Run: headless pygame with SDL's dummy video driver; simulated clock (each Clock.tick advances the game by its frame time, no real sleeping); random seed 0; keys injected as events and as key.get_pressed() state; mouse plan: one left click at the window centre at the start of phase 2, then a move to the lower-right quarter at the start of phase 3.
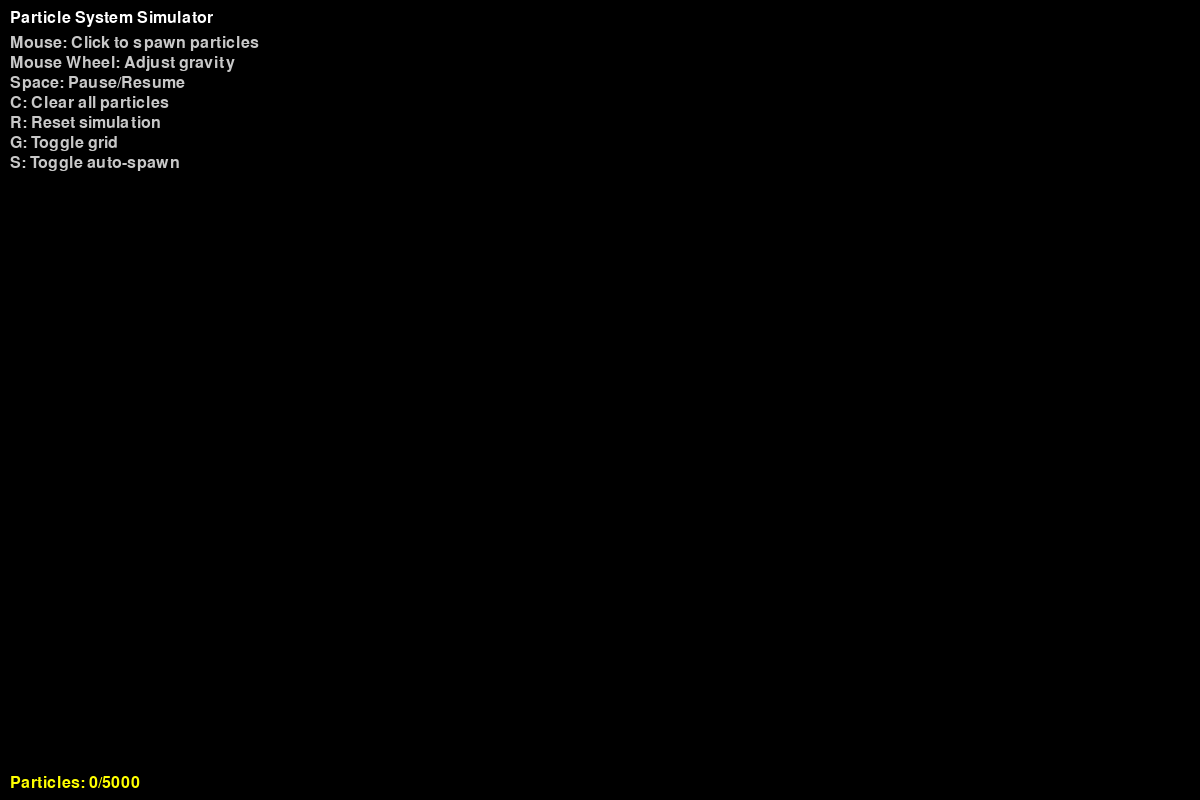
Frame 1 of 4 · flips 1–60 · no input
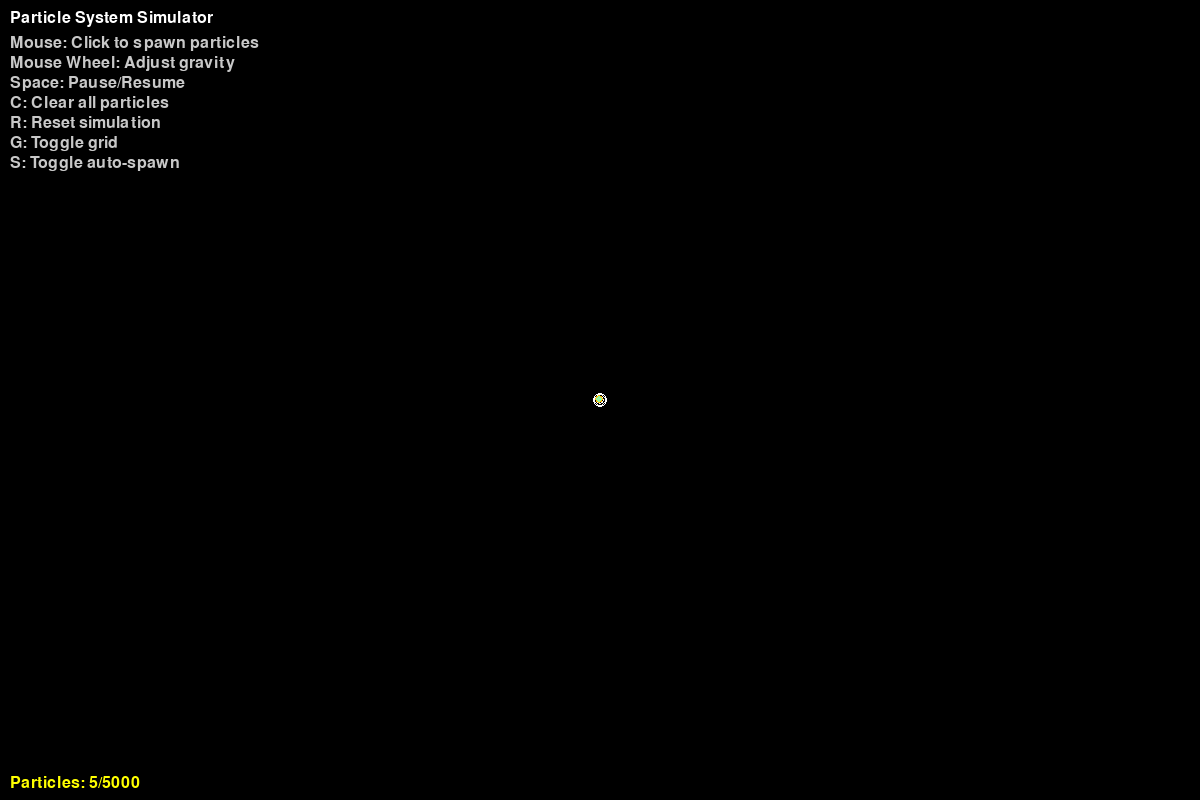
Frame 2 of 4 · flips 61–180 · clicked the window centre · tapped SPACE, RETURN · held RIGHT (→), D
Frame 3 of 4 · flips 181–300 · moved the mouse to the lower-right quarter · held DOWN (↓), S · screen unchanged from frame 2, image omitted
Frame 4 of 4 · flips 301–420 · held LEFT (←), A, UP (↑), W · screen unchanged from frame 3, image omitted

The pygame program that drew these frames:

import pygame
import random
import math
import sys

# Initialize Pygame
pygame.init()

# Constants
WIDTH, HEIGHT = 1200, 800
FPS = 60
AIR_RESISTANCE = 0.995
MAX_PARTICLES = 5000

# Mutable settings (can be changed at runtime)
gravity = 0.15

# Colors
BLACK = (0, 0, 0)
WHITE = (255, 255, 255)
BLUE = (100, 150, 255)
RED = (255, 50, 50)
GREEN = (50, 255, 100)
YELLOW = (255, 255, 0)
CYAN = (0, 255, 255)
MAGENTA = (255, 0, 255)

# Screen setup
screen = pygame.display.set_mode((WIDTH, HEIGHT))
pygame.display.set_caption("Particle System Simulator")
clock = pygame.time.Clock()

class Particle:
    def __init__(self, x=None, y=None, particle_type=None):
        if x is None:
            self.pos = [random.uniform(0, WIDTH), random.uniform(0, HEIGHT)]
        else:
            self.pos = [x, y]
        
        if particle_type is None:
            self.particle_type = random.choice(['fire', 'smoke', 'energy', 'normal'])
        else:
            self.particle_type = particle_type
        
        # Velocity
        self.vel = [random.uniform(-3, 3), random.uniform(-3, 3)]
        
        # Acceleration (for forces)
        self.acc = [0, 0]
        
        # Size based on type
        if self.particle_type == 'fire':
            self.size = random.uniform(2, 6)
            self.color = (random.randint(200, 255), random.randint(100, 200), 0)
        elif self.particle_type == 'smoke':
            self.size = random.uniform(4, 10)
            self.color = (random.randint(50, 100), random.randint(50, 100), random.randint(50, 100))
        elif self.particle_type == 'energy':
            self.size = random.uniform(1, 4)
            self.color = (random.randint(100, 255), random.randint(100, 255), random.randint(100, 255))
        else:
            self.size = random.uniform(2, 5)
            self.color = (random.randint(0, 255), random.randint(0, 255), random.randint(0, 255))
        
        # Life (for fading particles)
        self.life = 1.0
        self.decay = random.uniform(0.001, 0.005)
        
        # Mass (affects how forces affect it)
        self.mass = self.size * 0.5
    
    def apply_force(self, force_x, force_y):
        """Apply force to particle (F = ma, so a = F/m)."""
        self.acc[0] += force_x / self.mass
        self.acc[1] += force_y / self.mass
    
    def update(self):
        """Update particle position and apply physics."""
        # Apply gravity
        self.acc[1] += gravity
        
        # Apply air resistance
        self.vel[0] *= AIR_RESISTANCE
        self.vel[1] *= AIR_RESISTANCE
        
        # Update velocity
        self.vel[0] += self.acc[0]
        self.vel[1] += self.acc[1]
        
        # Update position
        self.pos[0] += self.vel[0]
        self.pos[1] += self.vel[1]
        
        # Boundary collision
        if self.pos[0] < 0:
            self.pos[0] = 0
            self.vel[0] *= -0.8
        if self.pos[0] > WIDTH:
            self.pos[0] = WIDTH
            self.vel[0] *= -0.8
        if self.pos[1] < 0:
            self.pos[1] = 0
            self.vel[1] *= -0.8
        if self.pos[1] > HEIGHT:
            self.pos[1] = HEIGHT
            self.vel[1] *= -0.8
        
        # Decay life
        self.life -= self.decay
    
    def draw(self, surface):
        """Draw particle on surface."""
        if self.life <= 0:
            return
        
        # Draw particle with transparency
        alpha = int(255 * self.life)
        color_with_alpha = (self.color[0], self.color[1], self.color[2], alpha)
        
        # Create a surface for alpha-blended drawing
        particle_surf = pygame.Surface((int(self.size * 2), int(self.size * 2)), pygame.SRCALPHA)
        pygame.draw.circle(particle_surf, color_with_alpha, (int(self.size), int(self.size)), int(self.size))
        surface.blit(particle_surf, (int(self.pos[0] - self.size), int(self.pos[1] - self.size)))
        
        # Add glow effect for some particles
        if self.particle_type == 'energy':
            glow_size = int(self.size * 2)
            pygame.draw.circle(surface, (255, 255, 255), (int(self.pos[0]), int(self.pos[1])), glow_size, 1)
    
    def fade(self, amount):
        """Reduce life by amount."""
        self.life -= amount


class ParticleSystem:
    """Manages all particles in the simulation."""
    
    def __init__(self):
        """Initialize particle system."""
        self.particles = []
        self.mouse_pos = [0, 0]
        self.mouse_down = False
        self.particle_count = 0
        self.max_particles = MAX_PARTICLES
    
    def spawn_particles(self, x, y, count=10, force=5):
        """Spawn multiple particles at position."""
        for _ in range(count):
            if len(self.particles) < self.max_particles:
                # Add explosion force
                angle = random.uniform(0, 2 * math.pi)
                speed = random.uniform(1, force)
                self.particles.append(Particle(x, y))
                self.particles[-1].vel[0] += math.cos(angle) * speed
                self.particles[-1].vel[1] += math.sin(angle) * speed
    
    def add_particle(self, x, y):
        """Add a single particle."""
        if len(self.particles) < self.max_particles:
            self.particles.append(Particle(x, y))
    
    def clear(self):
        """Clear all particles."""
        self.particles = []
    
    def update(self):
        """Update all particles."""
        for particle in self.particles[:]:
            particle.update()
        # Filter out dead particles efficiently
        self.particles = [p for p in self.particles if p.life > 0]
    
    def draw(self, surface):
        """Draw all particles."""
        for particle in self.particles:
            particle.draw(surface)
    
    def get_particle_count(self):
        """Return current particle count."""
        return len(self.particles)
    
    def get_stats(self):
        """Get system statistics."""
        return {
            'count': len(self.particles),
            'max': self.max_particles
        }


# Create particle system
system = ParticleSystem()

# UI controls
show_stats = True
show_grid = False
auto_spawn = False
spawn_timer = 0


def draw_ui(surface):
    """Draw UI overlay."""
    # Title
    font = pygame.font.Font(None, 24)
    title = font.render("Particle System Simulator", True, WHITE)
    surface.blit(title, (10, 10))
    
    # Instructions
    instructions = [
        "Mouse: Click to spawn particles",
        "Mouse Wheel: Adjust gravity",
        "Space: Pause/Resume",
        "C: Clear all particles",
        "R: Reset simulation",
        "G: Toggle grid",
        "S: Toggle auto-spawn",
    ]
    
    for i, text in enumerate(instructions):
        surface.blit(font.render(text, True, (200, 200, 200)), (10, 35 + i * 20))
    
    # Stats
    if show_stats:
        stats = system.get_stats()
        stats_text = f"Particles: {stats['count']}/{stats['max']}"
        surface.blit(font.render(stats_text, True, YELLOW), (10, HEIGHT - 25))


def draw_grid(surface):
    """Draw background grid."""
    if not show_grid:
        return
    
    color = (30, 30, 30)
    for x in range(0, WIDTH, 50):
        pygame.draw.line(surface, color, (x, 0), (x, HEIGHT), 1)
    for y in range(0, HEIGHT, 50):
        pygame.draw.line(surface, color, (0, y), (WIDTH, y), 1)


def main():
    """Main game loop."""
    global show_grid, auto_spawn, spawn_timer
    running = True
    paused = False
    
    while running:
        # Event handling
        for event in pygame.event.get():
            if event.type == pygame.QUIT:
                running = False
            
            elif event.type == pygame.MOUSEBUTTONDOWN:
                if event.button == 1:  # Left click
                    system.mouse_down = True
                    # Spawn particles on click
                    system.spawn_particles(event.pos[0], event.pos[1], count=5, force=8)
                
                elif event.button == 3:  # Right click
                    system.clear()
            
            elif event.type == pygame.MOUSEBUTTONUP:
                system.mouse_down = False
            
            elif event.type == pygame.MOUSEMOTION:
                system.mouse_pos = event.pos
            
            elif event.type == pygame.KEYDOWN:
                if event.key == pygame.K_ESCAPE:
                    running = False
                elif event.key == pygame.K_SPACE:
                    paused = not paused
                elif event.key == pygame.K_c:
                    system.clear()
                elif event.key == pygame.K_r:
                    system.clear()
                    # Add initial particles
                    for _ in range(100):
                        system.add_particle(random.randint(0, WIDTH), random.randint(0, HEIGHT))
                elif event.key == pygame.K_g:
                    show_grid = not show_grid
                elif event.key == pygame.K_s:
                    auto_spawn = not auto_spawn
            
            elif event.type == pygame.MOUSEWHEEL:
                # Adjust gravity (event.y: positive = scroll up, negative = scroll down)
                global gravity
                gravity += event.y * 0.01
                gravity = max(0.05, min(0.5, gravity))
        
        # Auto-spawn (when auto-spawn mode is on)
        if auto_spawn and not paused:
            spawn_timer += 1
            if spawn_timer >= 10:
                system.spawn_particles(
                    random.randint(0, WIDTH),
                    random.randint(0, HEIGHT),
                    count=3,
                    force=4
                )
                spawn_timer = 0
        
        # Continuous spawn while mouse is held down
        if system.mouse_down and not paused:
            system.spawn_particles(system.mouse_pos[0], system.mouse_pos[1], count=2, force=5)
        
        # Update
        if not paused:
            system.update()
        
        # Draw
        screen.fill(BLACK)
        draw_grid(screen)
        system.draw(screen)
        draw_ui(screen)
        
        pygame.display.flip()
        clock.tick(FPS)
    
    pygame.quit()
    sys.exit()


if __name__ == "__main__":
    main()
